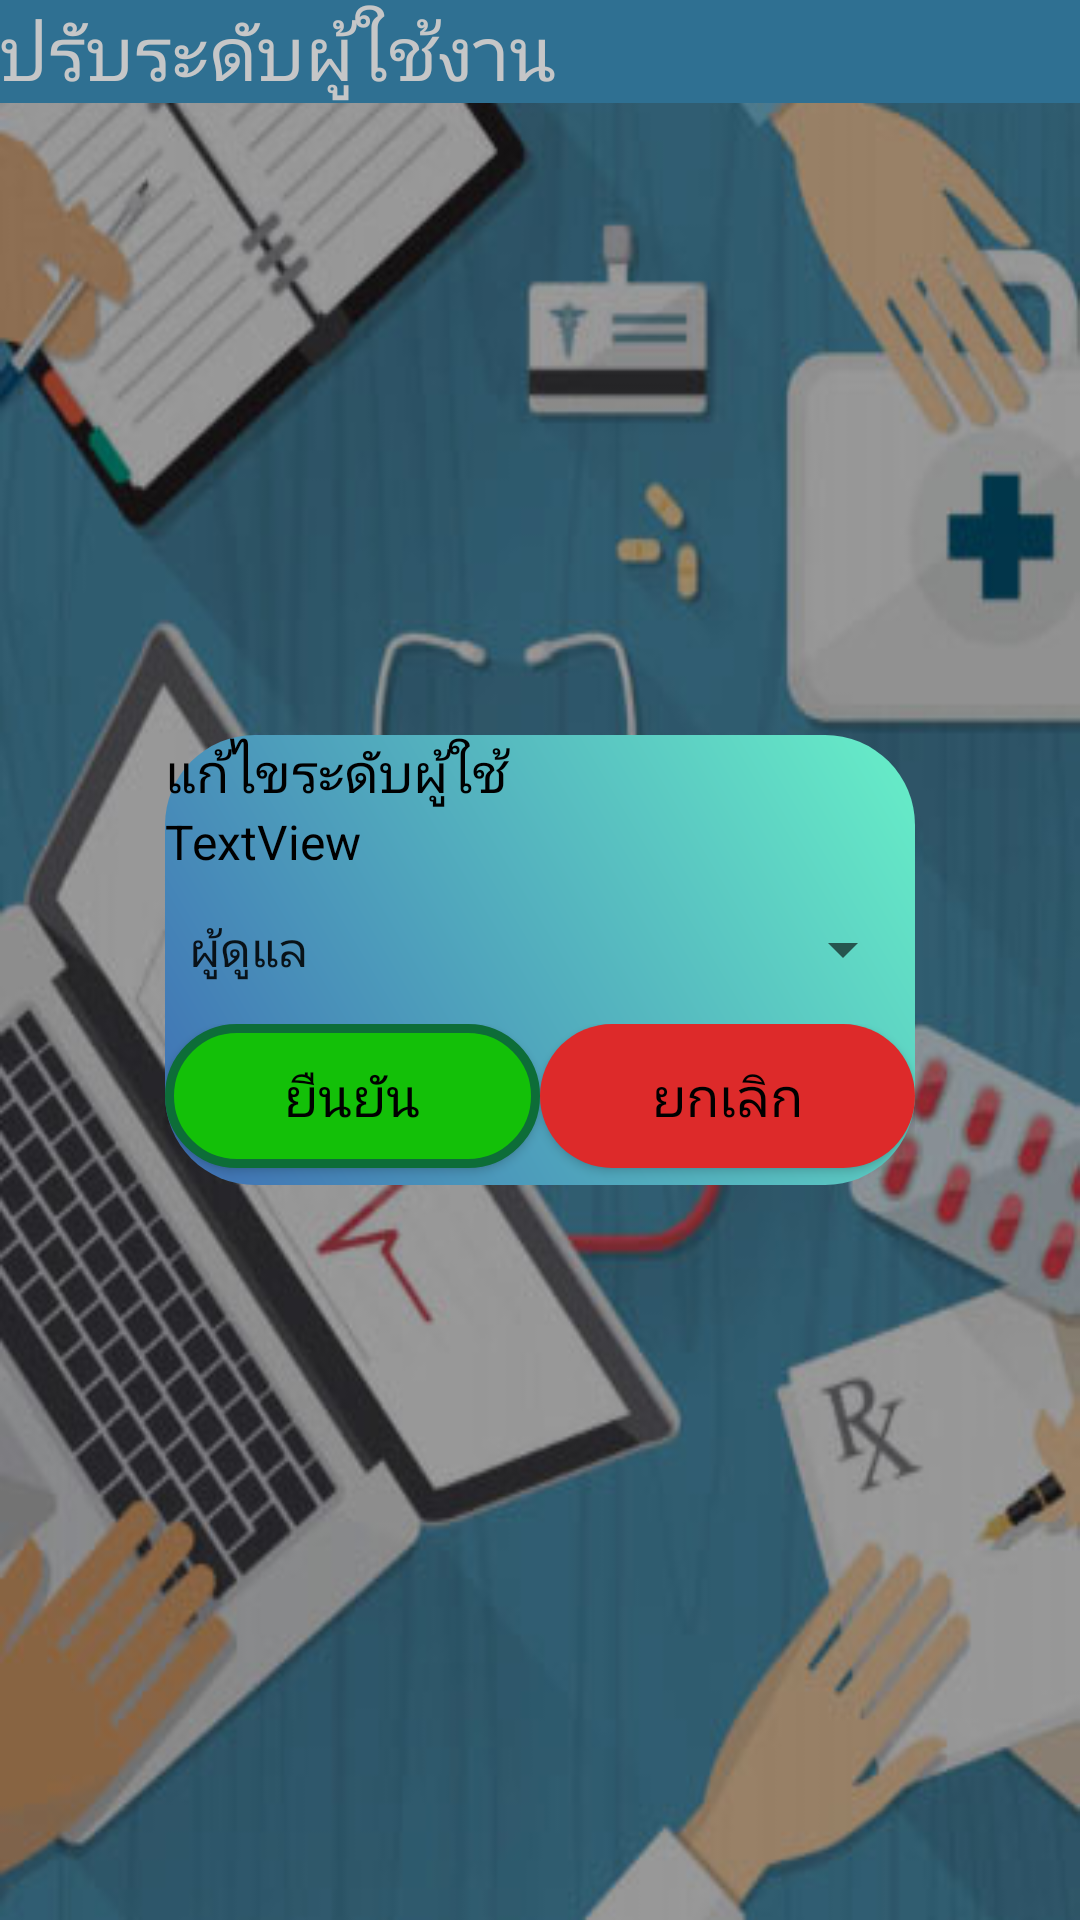

Produce the Android XML layout that renders to this screen, including the resource entries it uses.
<!-- AndroidManifest.xml: application theme xtheme -->
<!-- res/layout/activity_update_user.xml -->
<?xml version="1.0" encoding="utf-8"?>
<androidx.constraintlayout.widget.ConstraintLayout xmlns:android="http://schemas.android.com/apk/res/android"
    xmlns:app="http://schemas.android.com/apk/res-auto"
    xmlns:tools="http://schemas.android.com/tools"
    android:layout_width="match_parent"
    android:layout_height="match_parent"
    android:background="@drawable/adminmainbg"
    tools:context=".Admin.UpdateUser">

    <LinearLayout
        android:layout_width="match_parent"
        android:layout_height="wrap_content"
        android:background="@drawable/square"
        android:orientation="vertical"
        app:layout_constraintTop_toTopOf="parent">

        <TextView
            android:id="@+id/update_title"
            android:layout_width="match_parent"
            android:layout_height="wrap_content"
            android:text="ปรับระดับผู้ใช้งาน"
            android:textColor="#C5C6C7"
            android:textSize="25dp"
            app:fontFamily="@font/sriracha" />
    </LinearLayout>

    <LinearLayout
        android:layout_width="250dp"
        android:layout_height="150dp"
        android:layout_marginStart="100dp"
        android:layout_marginTop="150dp"
        android:layout_marginEnd="100dp"
        android:layout_marginBottom="150dp"
        android:background="@drawable/sensorlist_round"
        android:orientation="vertical"
        app:layout_constraintBottom_toBottomOf="parent"
        app:layout_constraintEnd_toEndOf="parent"
        app:layout_constraintStart_toStartOf="parent"
        app:layout_constraintTop_toTopOf="parent">

        <TextView
            android:id="@+id/title"
            android:layout_width="match_parent"
            android:layout_height="wrap_content"
            android:text="แก้ไขระดับผู้ใช้"
            android:textColor="#000000"
            android:textSize="18dp"
            app:fontFamily="@font/sriracha" />

        <TextView
            android:id="@+id/testtext"
            android:layout_width="match_parent"
            android:layout_height="wrap_content"
            android:text="TextView"
            android:textColor="#000000"
            android:textSize="16dp"
            app:fontFamily="@font/sriracha"/>

        <Spinner
            android:id="@+id/spinner_usertype"
            android:layout_width="match_parent"
            android:layout_height="50dp"
            android:entries="@array/usertype"
            android:textColor="#000000"
            android:textSize="18dp" />

        <LinearLayout
            android:layout_width="match_parent"
            android:layout_height="match_parent"
            android:orientation="horizontal">

            <Button
                android:id="@+id/confirmbtn"
                android:layout_width="wrap_content"
                android:layout_height="wrap_content"
                android:layout_weight="1"
                android:background="@drawable/margin_true_button"
                android:text="ยืนยัน"
                android:textColor="#000000"
                android:textSize="18dp"
                app:fontFamily="@font/sriracha" />

            <Button
                android:id="@+id/cancelbtn"
                android:layout_width="wrap_content"
                android:layout_height="wrap_content"
                android:layout_weight="1"
                android:background="@drawable/margin_false_button"
                android:text="ยกเลิก"
                android:textColor="#000000"
                android:textSize="18dp"
                app:fontFamily="@font/sriracha" />
        </LinearLayout>
    </LinearLayout>

</androidx.constraintlayout.widget.ConstraintLayout>
<!-- resources referenced by this layout -->
<resources>
  <string-array name="usertype">
          <item>ผู้ดูแล</item>
          <item>ผู้ป่วย</item>
      </string-array>
  <!-- drawable adminmainbg: jpg bitmap (drawable, 35418 bytes) -->
  <!-- drawable margin_false_button (drawable) -->
  <?xml version="1.0" encoding="utf-8"?>
  <shape xmlns:android="http://schemas.android.com/apk/res/android"
      android:shape="rectangle">
  
      <corners
          android:radius="50dp" />
      <solid
          android:color="@color/colorBottonFalse"/>
  
  </shape>
  <!-- drawable margin_true_button (drawable) -->
  <?xml version="1.0" encoding="utf-8"?>
  <shape xmlns:android="http://schemas.android.com/apk/res/android"
      android:shape="rectangle">
  
      <corners
          android:radius="50dp"/>
      <stroke android:color="@color/oldgreen" android:width="3dp" />
      <solid
          android:color="@color/greenbtn"/>
  
  </shape>
  <!-- drawable sensorlist_round (drawable) -->
  <?xml version="1.0" encoding="utf-8"?>
  <shape xmlns:android="http://schemas.android.com/apk/res/android" android:shape="rectangle">
  
      <gradient
          android:angle="45"
          android:endColor="@color/gradEnd"
          android:startColor="@color/gradStart" />
      <corners android:radius="30dp"/>
  </shape>
  <!-- drawable square (drawable) -->
  <?xml version="1.0" encoding="utf-8"?>
  <shape xmlns:android="http://schemas.android.com/apk/res/android" android:shape="rectangle">
      <solid android:color="@color/address"/>
  </shape>
  <style name="xtheme" parent="Theme.AppCompat.Light.NoActionBar">
          
          <item name="android:windowNoTitle">true</item>
          <item name="windowActionBar">false</item>
  
          <item name="colorPrimary">@color/colorPrimary</item>
          <item name="colorPrimaryDark">#000000</item>
          <item name="colorAccent">@color/colorAccent</item>
      </style>
  <color name="colorBottonFalse">#DD2A2A</color>
  <color name="oldgreen">#0D6D38</color>
  <color name="greenbtn">#13C008</color>
  <color name="gradEnd">#67EFC8</color>
  <color name="gradStart">#3E6EB4</color>
  <color name="address">#2F7092</color>
  <color name="colorPrimary">#2461BB</color>
  <color name="colorAccent">#301F9E</color>
</resources>
